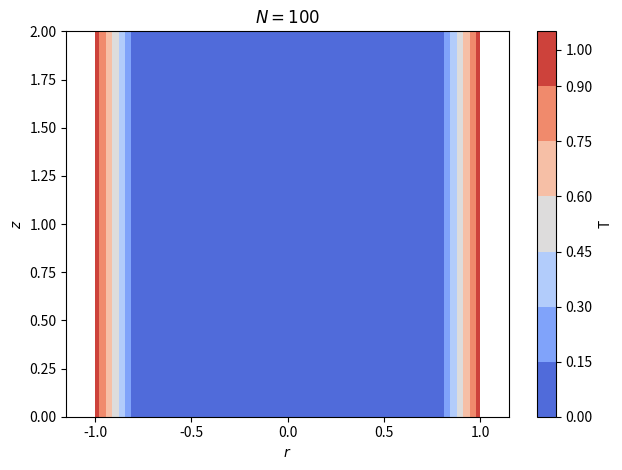

Source code (Python):
# -*- coding: utf-8 -*-
# spektralno reševanje poissonove enačbe za cilindrični KS v 2D

import numpy as np
import matplotlib.pyplot as plt
from matplotlib import rc
import scipy.fft as fft
from timeit import default_timer as timer

rc({"text.usetex": True,
    'family': 'serif', 'serif': ['Computer Modern']})
plt.rcParams.update({'font.size': 10})
def pause():
    input("Press the <ENTER> key to continue...")

def TDMAsolver(a, b, c, d):
    '''
    TDMA solver, a b c d can be NumPy array type or Python list type.
    refer to http://en.wikipedia.org/wiki/Tridiagonal_matrix_algorithm
    and to http://www.cfd-online.com/Wiki/Tridiagonal_matrix_algorithm_-_TDMA_(Thomas_algorithm)
    '''
    nf = len(d) # number of equations
    ac, bc, cc, dc = map(np.array, (a, b, c, d)) # copy arrays
    for it in range(1, nf):
        mc = ac[it-1]/bc[it-1]
        bc[it] = bc[it] - mc*cc[it-1]
        dc[it] = dc[it] - mc*dc[it-1]

    xc = bc
    xc[-1] = dc[-1]/bc[-1]

    for il in range(nf-2, -1, -1):
        xc[il] = (dc[il]-cc[il]*xc[il+1])/bc[il]

    return xc

R=1#enakostraničen valj 2r=h
H=2*R
N=10

#fiz prostor
z = np.linspace(0,H,N) #dz=dr
r = np.linspace(-R,R,N)
r_j,z_k = np.meshgrid(r,z)
j = np.arange(1,1+N,1,dtype=int)

#transformiran prostor
m=n=np.arange(1,1+N,1,dtype=int)
m,n=np.meshgrid(m,n)

t = timer()
# pas_sr = 2*np.cos(np.pi*n/N)-10 #če dz=2*dr
# pas_sp = 4 - 2/j[1:]
# pas_zg = 4 + 2/j[:-1]

pas_sr = 2*np.cos(np.pi*n/N)-10 #če dz=dr
pas_sp = 4 - 2/n
pas_zg = 4 + 2/n
desna = np.zeros_like(pas_sr)

#RP
T1 = 0 #zg,sp
T2 = 1 #plašč, navodila T2>T1

i=0 #sp
pas_sr[i,:] = 1
pas_sp[i,:] = 0
pas_zg[i,:] = 0
desna[i,:] = T1

i=-1 #zg
pas_sr[i,:] = 1
pas_sp[i,:] = 0
pas_zg[i,:] = 0
desna[i,:] = T1

i=0 #
pas_sr[:,i] = 1
pas_sp[:,i] = 0
pas_zg[:,i] = 0
desna[:,i] = T2

i=-1 #
pas_sr[:,i] = 1
pas_sp[:,i] = 0
pas_zg[:,i] = 0
desna[:,i] = T2

desna = fft.dst(desna,axis=0) #delna transformacija

T_j_n = TDMAsolver(pas_sp.flatten()[:], pas_sr, pas_zg.flatten()[:], desna).reshape((N,N))
T_jk = fft.idst(T_j_n,axis=0) #delna transformacija
t_komb = timer()-t
print('kombinirana: t = ',t_komb)

# plot
pointsize=3
max_T = np.max(T_jk)

sc=plt.contourf(r_j,z_k,T_jk,cmap='coolwarm')
#sc=plt.scatter(x,y,c=u,s=pointsize)
cbar=plt.colorbar(sc,label='T')
cbar_ticks = list(cbar.get_ticks()[:-1])  # Get existing ticks
cbar_ticks.append(max_T)  # Add max(u) to the ticks
cbar.set_ticks(cbar_ticks)

plt.axis('equal')
plt.xlabel('$r$')
plt.ylabel('$z$')
plt.title(f'$N={T_jk.size}$')
plt.tight_layout()
#plt.savefig('./temp.pdf')
plt.show()
